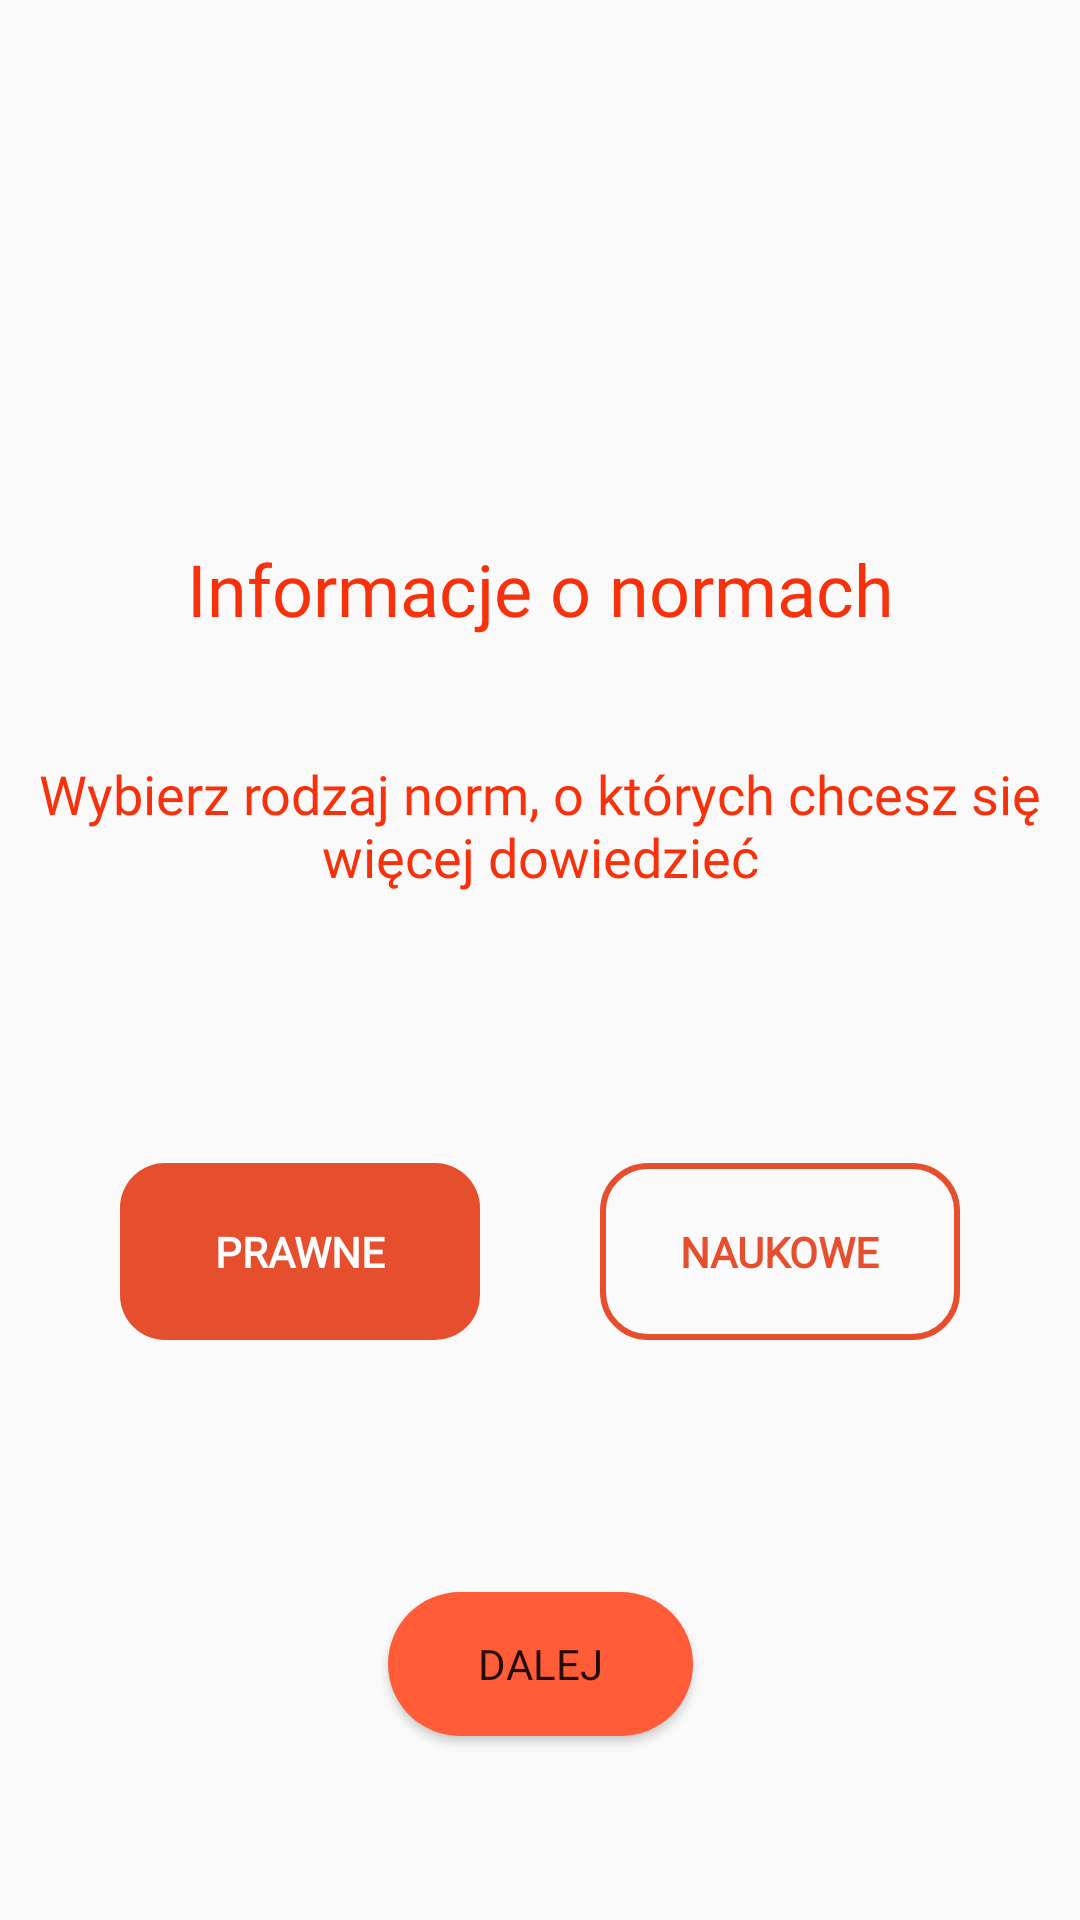

The Android layout XML behind this screen, and the referenced resources:
<!-- AndroidManifest.xml: application theme AppTheme -->
<!-- res/layout/fragment_initstandardsdiscovery.xml -->
<?xml version="1.0" encoding="utf-8"?>
<androidx.constraintlayout.widget.ConstraintLayout xmlns:android="http://schemas.android.com/apk/res/android"
                                                   xmlns:app="http://schemas.android.com/apk/res-auto"
                                                   android:layout_width="match_parent"
                                                   android:layout_height="match_parent">

    <TextView
            android:text="@string/initstandardsdiscovery_header"
            android:layout_width="wrap_content"
            android:layout_height="wrap_content" android:id="@+id/textView4"
            app:layout_constraintTop_toTopOf="parent"
            android:layout_marginTop="180dp" app:layout_constraintStart_toStartOf="parent"
            app:layout_constraintEnd_toEndOf="parent" android:textSize="24sp"
            android:fontFamily="@font/open_sans_bold" android:textColor="@color/header" android:textAlignment="center"
            android:gravity="center"/>
    <TextView
            android:text="@string/initstandardsdiscovery_description"
            android:layout_width="wrap_content"
            android:layout_height="wrap_content" android:id="@+id/textView5"
            app:layout_constraintTop_toBottomOf="@+id/textView4"
            android:layout_marginTop="40dp" app:layout_constraintStart_toStartOf="parent"
            app:layout_constraintEnd_toEndOf="parent" android:textSize="18sp"
            android:fontFamily="@font/open_sans_semibold" android:textAlignment="center"
            android:textColor="@color/header" android:gravity="center"/>
    <RadioGroup
            android:layout_width="wrap_content"
            android:layout_height="wrap_content"
            android:orientation="horizontal"
            android:checked="true"
            android:animateLayoutChanges="true"
            app:layout_constraintStart_toStartOf="parent" app:layout_constraintEnd_toEndOf="parent"
            app:layout_constraintTop_toBottomOf="@+id/textView5" android:layout_marginTop="70dp"
            android:gravity="center" android:id="@+id/initstandardsdiscovery_radiogroup">
        <RadioButton
                android:text="@string/initstandardsdiscovery_law"
                android:layout_width="120dp"
                android:animateLayoutChanges="true"
                android:checked="true"
                android:button="@android:color/transparent"
                android:background="@drawable/radio_button_background"
                android:layout_height="wrap_content" android:id="@+id/initstandardsdiscovery_law_radiobutton"
                android:layout_weight="1"
                android:textAlignment="center" android:fontFamily="@font/open_sans"
                android:textColor="@android:color/white" android:textStyle="bold" android:textAllCaps="true"
                android:padding="20dp" android:layout_margin="20dp"/>
        <RadioButton
                android:text="@string/initstandardsdiscovery_scientific"
                android:layout_width="120dp"
                android:animateLayoutChanges="true"
                android:button="@android:color/transparent"
                android:background="@drawable/radio_button_background"
                android:layout_height="wrap_content" android:id="@+id/initstandardsdiscovery_scientific_radiobutton"
                android:layout_weight="1"
                android:textAlignment="center" android:fontFamily="@font/open_sans"
                android:textColor="@color/contraryBlue" android:textStyle="bold" android:textAllCaps="true"
                android:padding="20dp" android:layout_margin="20dp"/>
    </RadioGroup>
    <Button
            android:text="@string/continuebutton_text"
            android:background="@drawable/login_button_bg"
            android:layout_width="wrap_content"
            android:layout_height="wrap_content"
            android:id="@+id/button_initstandardsview_continue"
            android:fontFamily="@font/open_sans_bold"
            android:paddingLeft="30dp"
            android:paddingRight="30dp"
            android:alpha="1"
            app:layout_constraintTop_toBottomOf="@+id/initstandardsdiscovery_radiogroup"
            android:layout_marginTop="64dp" app:layout_constraintStart_toStartOf="parent"
            app:layout_constraintEnd_toEndOf="parent"/>

</androidx.constraintlayout.widget.ConstraintLayout>
<!-- resources referenced by this layout -->
<resources>
  <color name="contraryBlue">#e64f2e</color>
  <color name="header">#f7310b</color>
  <!-- drawable login_button_bg (drawable) -->
  <?xml version="1.0" encoding="utf-8"?>
  <shape xmlns:android="http://schemas.android.com/apk/res/android"
         android:shape="rectangle" >
  
      <corners
              android:bottomLeftRadius="30dp"
              android:bottomRightRadius="30dp"
              android:radius="60dp"
              android:topLeftRadius="30dp"
              android:topRightRadius="30dp" />
  
      <solid android:color="@color/buttonBackgroundColor" />
  
  </shape>
  <!-- drawable radio_button_background (drawable) -->
  <?xml version="1.0" encoding="utf-8"?>
  <selector xmlns:android="http://schemas.android.com/apk/res/android" >
      <item android:drawable="@drawable/radio_button_checked"
            android:state_checked="true"
            android:state_pressed="true"/>
      <item android:drawable="@drawable/radio_button_unchecked"
            android:state_pressed="true"/>
      <item android:drawable="@drawable/radio_button_checked"
            android:state_checked="true"/>
      <item android:drawable="@drawable/radio_button_unchecked"/>
  </selector>
  <string name="continuebutton_text">Dalej</string>
  <string name="initstandardsdiscovery_description">Wybierz rodzaj norm, o których chcesz się więcej dowiedzieć</string>
  <string name="initstandardsdiscovery_header">Informacje o normach</string>
  <string name="initstandardsdiscovery_law">Prawne</string>
  <string name="initstandardsdiscovery_scientific">Naukowe</string>
  <style name="AppTheme" parent="Theme.AppCompat.Light.NoActionBar">
          
          <item name="colorPrimary">@color/navigation</item>
          <item name="colorPrimaryDark">@color/navigation</item>
          <item name="colorAccent">@color/colorAccent</item>
          <item name="android:textColorHint">@color/inputHint</item>
      </style>
  <color name="buttonBackgroundColor">#ff5c37</color>
  <!-- drawable radio_button_checked (drawable) -->
  <?xml version="1.0" encoding="utf-8"?>
  <shape xmlns:android="http://schemas.android.com/apk/res/android"
         android:shape="rectangle" >
  
      <corners android:bottomLeftRadius="15dp"
               android:bottomRightRadius="15dp"
               android:topLeftRadius="15dp"
               android:topRightRadius="15dp"/>
  
      <solid android:color="@color/contraryBlue"/>
  
  </shape>
  <!-- drawable radio_button_unchecked (drawable) -->
  <?xml version="1.0" encoding="utf-8"?>
  <shape xmlns:android="http://schemas.android.com/apk/res/android"
         android:shape="rectangle" >
      <corners android:bottomLeftRadius="15dp"
               android:bottomRightRadius="15dp"
               android:topLeftRadius="15dp"
               android:topRightRadius="15dp"/>
      <stroke android:width="2dp" android:color="@color/contraryBlue"/>
  
  </shape>
  <color name="navigation">#f44336</color>
  <color name="colorAccent">#D81B60</color>
  <color name="inputHint">#ef5350</color>
</resources>
